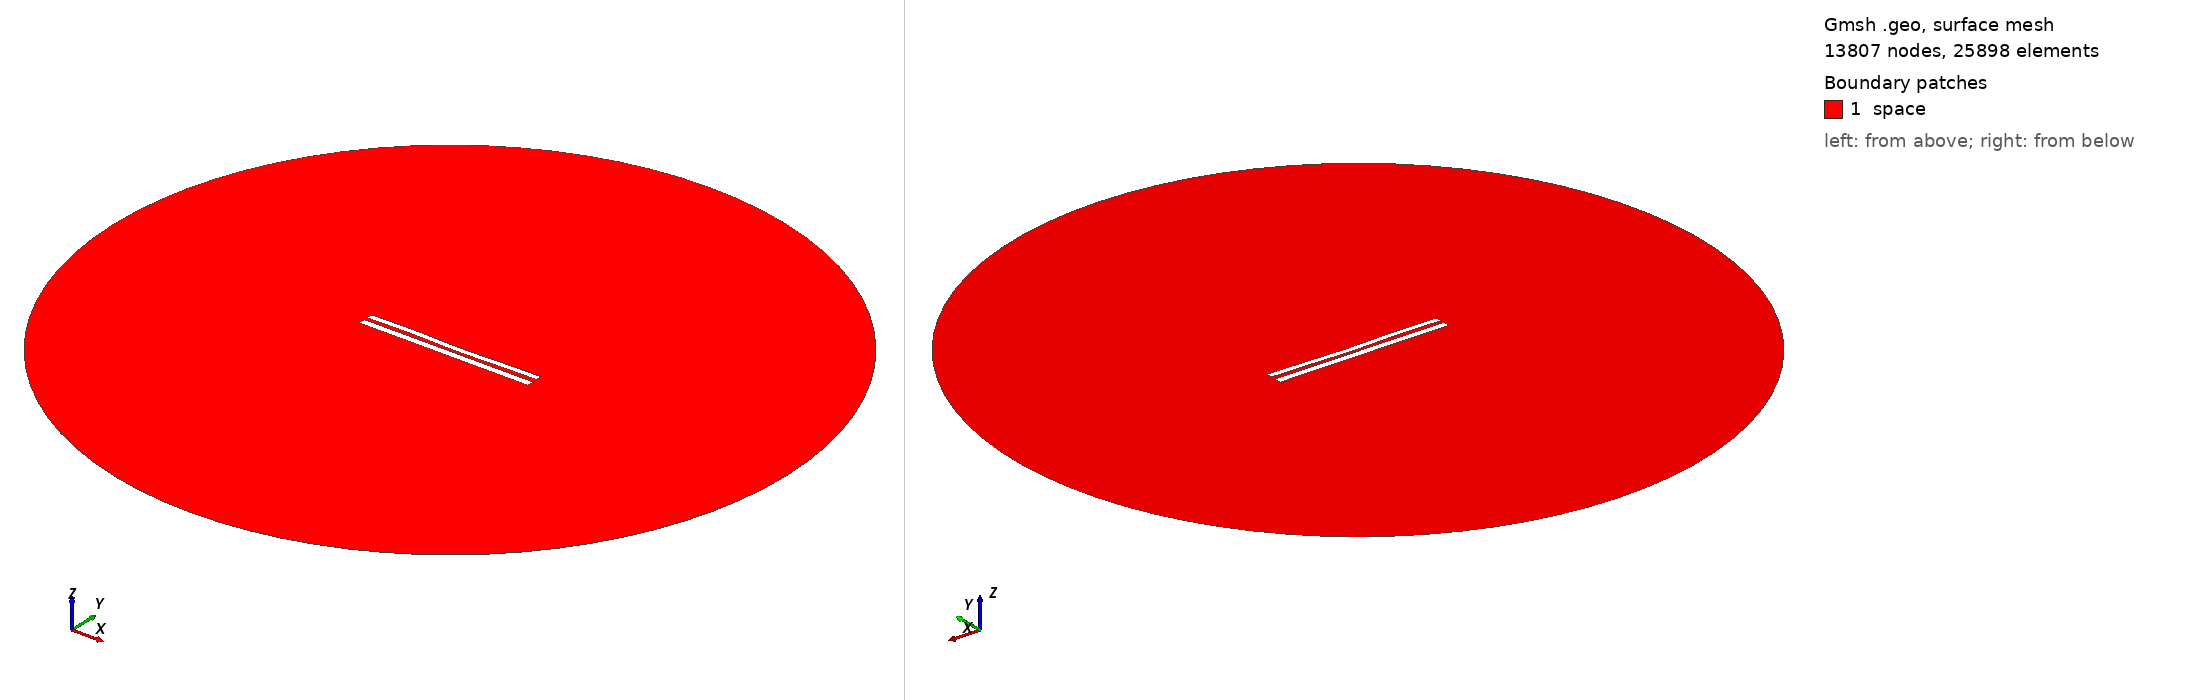

Gmsh geometry script, surface-meshed: 13807 nodes, 25898 surface elements. Boundary patches (legend numbers): 1 space. Left view from above one corner, right view from below the opposite corner. Legend entries are the model's physical surfaces. The drawing asked Gmsh for element sizes between 1% and 20% of the model's largest extent; the script's own settings can give other sizes.

=== 8025.geo (drawn) ===
//---------------------------------------
// Geometry kernel
//---------------------------------------

SetFactory("OpenCASCADE");



//---------------------------------------
// Parameters of the geometry
//---------------------------------------

// Overetch of the upper plate
overetch = 0.25;

// Distance between the plates
distance = 2.0;

// Discretization over the x axis (for the deformation)
nx = 50; 

// Length of the plate
L = 100 - overetch; 

// Number of modes
n = 4; 

// 1st mode coefficient
coeff(1) = 0.15;
beta(1) = 0.596864 * 3.1415926535 / L;

// 2nd mode coefficient
coeff(2) = -0.15;
beta(2) = 1.49418 * 3.1415926535 / L;

// 3rd mode coefficient
coeff(3) = 0.15;
beta(3) = 2.50025 * 3.1415926535 / L;

// 4th mode coefficient
coeff(4) = 0.15;
beta(4) = 3.49999 * 3.1415926535 / L;



//---------------------------------------
// Upper plate (deformed rectangle)
//---------------------------------------

// Coordiantes of the upper plate
xmin = -50;
xmax = 50 - overetch;

// Height of the upper plate
yheight = 4 - 2 * overetch;

// Indexes of the points
UpperID[] = {};
LowerID[] = {};
LeftID[] = {};
RightID[] = {};

// Point index
p = 1;

// Horizontal edges
For i In {1:nx}
    x = xmin + (i-1)*(xmax - xmin)/(nx-1);

    y_bottom = distance / 2 + overetch;
    For j In {1:n}
        C = (Cosh(beta(j)*L) + Cos(beta(j)*L)) / (Sinh(beta(j)*L) + Sin(beta(j)*L));
        y_bottom  = y_bottom + coeff(j) * (Cosh(beta(j)*(x+50)) - Cos(beta(j)*(x+50)) - C * (Sinh(beta(j)*(x+50)) - Sin(beta(j)*(x+50))));
    EndFor

    y_top = y_bottom + yheight;

    Point(p) = {x, y_top, 0, 1.0};
    UpperID[i] = p;
    p = p + 1;

    Point(p) = {x, y_bottom, 0, 1.0};
    LowerID[i] = p;
    p = p + 1;
EndFor

// Create point lists
UpperPts[] = {}; LowerPts[] = {};
For i In {1:nx}
  UpperPts[] += {UpperID[i]};
  LowerPts[] += {LowerID[i]};
EndFor

// Build splines
Spline(1) = {UpperPts[]};
Spline(2) = {LowerPts[]};
Line(3) = {LowerPts[nx-1], UpperPts[nx-1]};
Line(4) = {LowerPts[0], UpperPts[0]};

// Build the plane surface
Curve Loop(1) = {2, 3, -1, -4};
Plane Surface(1) = {1};



//---------------------------------------
// Lower plate (rectangle)
//---------------------------------------

// Vertices
Point(1001) = {-50, -1, 0, 1.0};
Point(1002) = { 50, -1, 0, 1.0};
Point(1003) = { 50,  -5, 0, 1.0};
Point(1004) = {-50,  -5, 0, 1.0};

// Edges
Line(5) = {1001, 1002};
Line(6) = {1002, 1003};
Line(7) = {1003, 1004};
Line(8) = {1004, 1001};

// Plane surface
Line Loop(2) = {5, 6, 7, 8};
Plane Surface(2) = {2}; 



//---------------------------------------
// Outer (fictious) boundary
//---------------------------------------

// Points
Point(1005) = {0, 0, 0};       // Center
Point(1006) = {200, 0, 0};     // Start point
Point(1007) = {0, 200, 0};     // 90 degrees
Point(1008) = {-200, 0, 0};    // 180 degrees
Point(1009) = {0, -200, 0};    // 270 degrees

// Circle arcs (each needs start, center, end)
Circle(9) = {1006, 1005, 1007};
Circle(10) = {1007, 1005, 1008};
Circle(11) = {1008, 1005, 1009};
Circle(12) = {1009, 1005, 1006};

// Plane surface for the entire domain
Curve Loop(3) = {9, 10, 11, 12};
Surface(3) = {3};

// Subtract the plates from the whole domain to obtain the actual domain where we want to solve the equations
BooleanDifference{ Surface{3}; Delete; }{ Surface{1}; Surface{2}; Delete; }




//---------------------------------------
// Transfinite Lines/Curves
//---------------------------------------

// Set the number of points on the boundaries
r = 7;

// Plates
Transfinite Curve {1, 2} = 50*r Using Progression 1;
Transfinite Curve {3, 4} = 2*r Using Progression 1;
Transfinite Line {5, 7} = 50*r Using Progression 1;
Transfinite Line {6, 8} = 2*r Using Progression 1;

// Outer boundary
Transfinite Line {9, 10, 11, 12} = 20 Using Progression 1;



//---------------------------------------
// Physical groups
//---------------------------------------                

// Physical curves (boundaries)
Physical Line("force_segment", 10) = {2};
Physical Line("upper_plate", 11) = {1, 3, 4};
Physical Line("lower_plate", 12) = {5, 6, 7, 8};
Physical Line("boundary", 20) = {9, 10, 11, 12};

// Physical Surfaces
Physical Surface("space", 30) = {3};



//---------------------------------------
// 6. Generate the Mesh
//---------------------------------------

// 2D mesh generation
Mesh 2;
